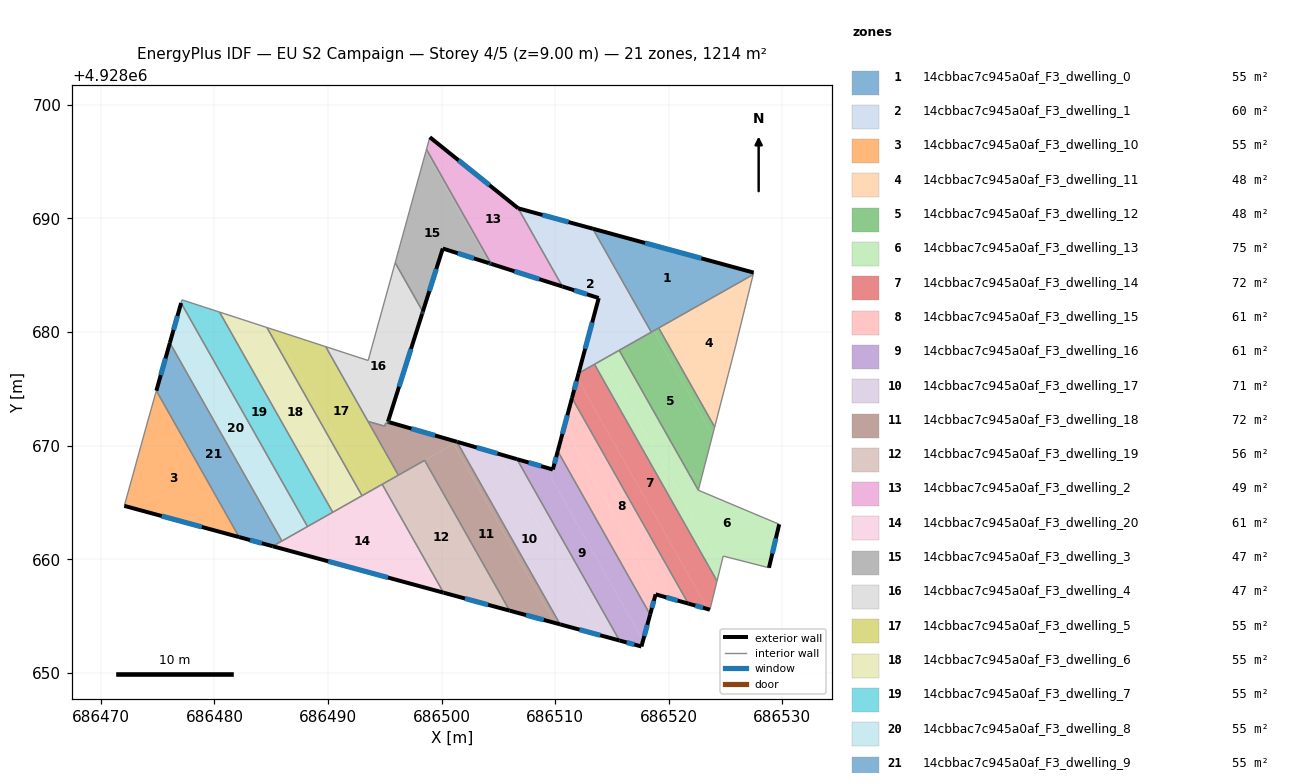
=== STOREY PLAN SPEC (per zone: floor XY polygon, exterior-wall plan segments, windows/doors) ===
zone 1: 14cbbac7c945a0af_F3_dwelling_0  (55.2 m²)
  floor: (686527.47, 4928685.24) (686527.43, 4928685.07) (686518.46, 4928679.99) (686513.31, 4928689.10)
  exterior wall: (686527.47, 4928685.24) – (686513.31, 4928689.10)  [14.7 m]
    window: (686522.87, 4928686.49) – (686517.92, 4928687.84)  [5.4 m²]
  interior walls: 4
zone 2: 14cbbac7c945a0af_F3_dwelling_1  (60.0 m²)
  floor: (686513.31, 4928689.10) (686518.46, 4928679.99) (686512.06, 4928676.37) (686513.83, 4928683.00) (686510.64, 4928684.01) (686506.74, 4928690.90)
  exterior wall: (686513.83, 4928683.00) – (686512.06, 4928676.37)  [6.9 m]
    window: (686513.26, 4928680.84) – (686512.64, 4928678.53)  [2.5 m²]
  exterior wall: (686510.64, 4928684.01) – (686513.83, 4928683.00)  [3.4 m]
    window: (686511.68, 4928683.68) – (686512.79, 4928683.33)  [1.2 m²]
  exterior wall: (686513.31, 4928689.10) – (686506.74, 4928690.90)  [6.8 m]
    window: (686511.18, 4928689.69) – (686508.88, 4928690.31)  [2.5 m²]
  interior walls: 5
zone 3: 14cbbac7c945a0af_F3_dwelling_10  (55.2 m²)
  floor: (686474.89, 4928674.84) (686482.17, 4928661.95) (686472.06, 4928664.70) (686474.13, 4928672.18)
  exterior wall: (686472.06, 4928664.70) – (686482.17, 4928661.95)  [10.5 m]
    window: (686475.35, 4928663.80) – (686478.89, 4928662.84)  [3.8 m²]
  interior walls: 3
zone 4: 14cbbac7c945a0af_F3_dwelling_11  (48.1 m²)
  floor: (686527.43, 4928685.07) (686525.89, 4928678.82) (686524.04, 4928671.65) (686519.11, 4928680.36)
  interior walls: 4
zone 5: 14cbbac7c945a0af_F3_dwelling_12  (48.2 m²)
  floor: (686518.67, 4928680.11) (686523.86, 4928670.93) (686522.88, 4928667.15) (686521.72, 4928667.64) (686515.64, 4928678.40)
  floor: (686519.11, 4928680.36) (686524.04, 4928671.65) (686523.86, 4928670.93) (686518.67, 4928680.11)
  floor: (686522.88, 4928667.15) (686522.88, 4928667.14) (686522.60, 4928666.08) (686521.72, 4928667.64)
  interior walls: 5
zone 6: 14cbbac7c945a0af_F3_dwelling_13  (74.6 m²)
  floor: (686529.72, 4928663.08) (686528.82, 4928659.25) (686524.79, 4928660.28) (686523.93, 4928660.50) (686519.32, 4928668.65) (686521.72, 4928667.64) (686522.60, 4928666.08)
  floor: (686515.64, 4928678.40) (686521.72, 4928667.64) (686519.32, 4928668.65) (686514.25, 4928677.61)
  floor: (686514.25, 4928677.61) (686523.93, 4928660.50) (686524.79, 4928660.28) (686524.25, 4928658.08) (686513.46, 4928677.16)
  exterior wall: (686528.82, 4928659.25) – (686529.72, 4928663.08)  [3.9 m]
    window: (686529.12, 4928660.49) – (686529.43, 4928661.83)  [1.4 m²]
  interior walls: 6
zone 7: 14cbbac7c945a0af_F3_dwelling_14  (71.8 m²)
  floor: (686513.46, 4928677.16) (686524.25, 4928658.08) (686523.62, 4928655.56) (686523.44, 4928655.61) (686511.95, 4928675.94) (686512.06, 4928676.37)
  floor: (686511.95, 4928675.94) (686523.44, 4928655.61) (686521.72, 4928656.10) (686511.48, 4928674.20) (686511.93, 4928675.87)
  exterior wall: (686521.72, 4928656.09) – (686523.62, 4928655.56)  [2.0 m]
    window: (686522.34, 4928655.92) – (686523.00, 4928655.73)  [0.7 m²]
  exterior wall: (686512.06, 4928676.37) – (686511.48, 4928674.20)  [2.2 m]
    window: (686511.87, 4928675.67) – (686511.67, 4928674.91)  [0.8 m²]
  interior walls: 4
zone 8: 14cbbac7c945a0af_F3_dwelling_15  (60.7 m²)
  floor: (686511.48, 4928674.20) (686521.72, 4928656.10) (686519.19, 4928656.81) (686510.80, 4928671.65)
  floor: (686510.80, 4928671.65) (686519.19, 4928656.81) (686519.05, 4928656.85) (686518.84, 4928656.91) (686518.36, 4928655.13) (686510.23, 4928669.51) (686510.70, 4928671.30) (686510.76, 4928671.51)
  exterior wall: (686511.48, 4928674.20) – (686510.22, 4928669.51)  [4.9 m]
    window: (686511.07, 4928672.68) – (686510.63, 4928671.04)  [1.8 m²]
  exterior wall: (686518.84, 4928656.91) – (686521.72, 4928656.09)  [3.0 m]
    window: (686519.78, 4928656.64) – (686520.78, 4928656.36)  [1.1 m²]
  exterior wall: (686518.36, 4928655.13) – (686518.84, 4928656.91)  [1.8 m]
    window: (686518.52, 4928655.71) – (686518.69, 4928656.33)  [0.7 m²]
  interior walls: 2
zone 9: 14cbbac7c945a0af_F3_dwelling_16  (60.7 m²)
  floor: (686510.23, 4928669.51) (686518.36, 4928655.13) (686517.74, 4928652.86) (686509.61, 4928667.23)
  floor: (686509.79, 4928667.90) (686509.61, 4928667.23) (686517.74, 4928652.86) (686517.59, 4928652.32) (686515.66, 4928652.84) (686506.63, 4928668.81)
  exterior wall: (686509.79, 4928667.90) – (686506.63, 4928668.81)  [3.3 m]
    window: (686508.77, 4928668.19) – (686507.66, 4928668.51)  [1.2 m²]
  exterior wall: (686510.22, 4928669.51) – (686509.79, 4928667.90)  [1.7 m]
    window: (686510.08, 4928668.99) – (686509.93, 4928668.42)  [0.6 m²]
  exterior wall: (686517.59, 4928652.32) – (686518.36, 4928655.13)  [2.9 m]
    window: (686517.84, 4928653.23) – (686518.11, 4928654.21)  [1.1 m²]
  exterior wall: (686515.66, 4928652.84) – (686517.59, 4928652.32)  [2.0 m]
    window: (686516.29, 4928652.67) – (686516.97, 4928652.49)  [0.7 m²]
  interior walls: 2
zone 10: 14cbbac7c945a0af_F3_dwelling_17  (70.8 m²)
  floor: (686504.98, 4928669.29) (686514.03, 4928653.29) (686510.44, 4928654.26) (686501.36, 4928670.32) (686501.38, 4928670.33)
  floor: (686506.63, 4928668.81) (686515.66, 4928652.84) (686514.03, 4928653.29) (686504.98, 4928669.29)
  exterior wall: (686510.44, 4928654.26) – (686515.66, 4928652.84)  [5.4 m]
    window: (686512.14, 4928653.80) – (686513.96, 4928653.30)  [2.0 m²]
  exterior wall: (686501.38, 4928670.33) – (686501.35, 4928670.34)  [0.0 m]
  exterior wall: (686506.63, 4928668.81) – (686501.38, 4928670.33)  [5.5 m]
    window: (686504.92, 4928669.31) – (686503.09, 4928669.84)  [2.0 m²]
  interior walls: 2
zone 11: 14cbbac7c945a0af_F3_dwelling_18  (72.5 m²)
  floor: (686501.36, 4928670.32) (686510.44, 4928654.26) (686509.96, 4928654.39) (686501.05, 4928670.15)
  floor: (686501.05, 4928670.15) (686509.96, 4928654.39) (686505.99, 4928655.47) (686498.50, 4928668.71)
  floor: (686501.35, 4928670.34) (686501.36, 4928670.32) (686496.19, 4928667.40) (686493.52, 4928672.13) (686494.99, 4928671.71) (686495.08, 4928672.00) (686495.23, 4928671.96) (686495.27, 4928672.10) (686495.42, 4928672.05)
  exterior wall: (686495.42, 4928672.05) – (686495.27, 4928672.10)  [0.2 m]
    window: (686495.37, 4928672.07) – (686495.32, 4928672.08)  [0.1 m²]
  exterior wall: (686501.35, 4928670.34) – (686495.42, 4928672.05)  [6.2 m]
    window: (686499.42, 4928670.90) – (686497.35, 4928671.50)  [2.3 m²]
  exterior wall: (686505.99, 4928655.47) – (686510.44, 4928654.26)  [4.6 m]
    window: (686507.44, 4928655.08) – (686508.99, 4928654.66)  [1.7 m²]
  interior walls: 8
zone 12: 14cbbac7c945a0af_F3_dwelling_19  (56.1 m²)
  floor: (686498.50, 4928668.71) (686505.99, 4928655.47) (686500.17, 4928657.06) (686494.77, 4928666.60)
  exterior wall: (686500.17, 4928657.06) – (686505.99, 4928655.47)  [6.0 m]
    window: (686502.06, 4928656.54) – (686504.09, 4928655.99)  [2.2 m²]
  interior walls: 4
zone 13: 14cbbac7c945a0af_F3_dwelling_2  (48.7 m²)
  floor: (686506.74, 4928690.90) (686510.64, 4928684.01) (686504.37, 4928686.00) (686498.67, 4928696.09) (686498.96, 4928697.16)
  exterior wall: (686506.74, 4928690.90) – (686498.96, 4928697.16)  [10.0 m]
    window: (686504.21, 4928692.93) – (686501.49, 4928695.12)  [3.7 m²]
  exterior wall: (686504.37, 4928686.00) – (686510.64, 4928684.01)  [6.6 m]
    window: (686506.41, 4928685.35) – (686508.60, 4928684.66)  [2.4 m²]
  interior walls: 3
zone 14: 14cbbac7c945a0af_F3_dwelling_20  (60.7 m²)
  floor: (686494.32, 4928666.34) (686499.47, 4928657.25) (686485.13, 4928661.14)
  floor: (686494.77, 4928666.60) (686500.17, 4928657.06) (686499.47, 4928657.25) (686494.32, 4928666.34)
  exterior wall: (686485.13, 4928661.14) – (686500.17, 4928657.06)  [15.6 m]
    window: (686490.02, 4928659.82) – (686495.28, 4928658.39)  [5.7 m²]
  interior walls: 6
zone 15: 14cbbac7c945a0af_F3_dwelling_3  (47.4 m²)
  floor: (686498.61, 4928695.88) (686504.16, 4928686.07) (686500.10, 4928687.36) (686498.35, 4928681.80) (686495.91, 4928686.11)
  floor: (686498.67, 4928696.09) (686504.37, 4928686.00) (686504.16, 4928686.07) (686498.61, 4928695.88)
  exterior wall: (686504.16, 4928686.07) – (686504.37, 4928686.00)  [0.2 m]
    window: (686504.23, 4928686.05) – (686504.30, 4928686.02)  [0.1 m²]
  exterior wall: (686500.10, 4928687.36) – (686504.16, 4928686.07)  [4.3 m]
    window: (686501.42, 4928686.94) – (686502.84, 4928686.49)  [1.6 m²]
  exterior wall: (686498.35, 4928681.80) – (686500.10, 4928687.36)  [5.8 m]
    window: (686498.92, 4928683.61) – (686499.53, 4928685.55)  [2.1 m²]
  interior walls: 4
zone 16: 14cbbac7c945a0af_F3_dwelling_4  (47.4 m²)
  floor: (686495.18, 4928683.44) (686497.54, 4928679.26) (686495.27, 4928672.10) (686495.23, 4928671.96) (686495.08, 4928672.00) (686494.99, 4928671.72) (686493.52, 4928672.14) (686489.80, 4928678.71) (686493.53, 4928677.50)
  floor: (686495.91, 4928686.11) (686498.35, 4928681.80) (686498.29, 4928681.63) (686498.28, 4928681.61) (686497.54, 4928679.26) (686495.18, 4928683.44) (686495.89, 4928686.04)
  floor: (686497.54, 4928679.26) (686495.27, 4928672.10) (686495.23, 4928671.96) (686495.27, 4928672.10)
  exterior wall: (686498.33, 4928681.74) – (686498.35, 4928681.80)  [0.1 m]
  exterior wall: (686498.28, 4928681.61) – (686498.33, 4928681.74)  [0.1 m]
    window: (686498.30, 4928681.65) – (686498.31, 4928681.69)  [0.1 m²]
  exterior wall: (686495.28, 4928672.10) – (686498.28, 4928681.61)  [10.0 m]
    window: (686496.25, 4928675.19) – (686497.31, 4928678.52)  [3.7 m²]
  interior walls: 9
zone 17: 14cbbac7c945a0af_F3_dwelling_5  (55.2 m²)
  floor: (686489.80, 4928678.71) (686496.19, 4928667.40) (686493.43, 4928665.84) (686485.32, 4928680.17)
  floor: (686485.32, 4928680.17) (686493.43, 4928665.84) (686493.39, 4928665.81) (686493.37, 4928665.80) (686492.99, 4928665.59) (686484.62, 4928680.40)
  interior walls: 6
zone 18: 14cbbac7c945a0af_F3_dwelling_6  (55.2 m²)
  floor: (686484.62, 4928680.40) (686492.99, 4928665.59) (686490.42, 4928664.13) (686480.45, 4928681.76)
  interior walls: 4
zone 19: 14cbbac7c945a0af_F3_dwelling_7  (55.2 m²)
  floor: (686480.45, 4928681.76) (686490.42, 4928664.13) (686488.19, 4928662.88) (686477.06, 4928682.56) (686477.14, 4928682.84)
  interior walls: 5
zone 20: 14cbbac7c945a0af_F3_dwelling_8  (55.2 m²)
  floor: (686477.06, 4928682.56) (686488.19, 4928662.88) (686485.94, 4928661.60) (686476.07, 4928679.05)
  exterior wall: (686477.06, 4928682.56) – (686476.07, 4928679.05)  [3.6 m]
    window: (686476.74, 4928681.42) – (686476.40, 4928680.19)  [1.3 m²]
  interior walls: 3
zone 21: 14cbbac7c945a0af_F3_dwelling_9  (55.2 m²)
  floor: (686476.07, 4928679.05) (686485.94, 4928661.60) (686485.13, 4928661.14) (686482.17, 4928661.95) (686474.89, 4928674.84)
  exterior wall: (686476.07, 4928679.05) – (686474.89, 4928674.84)  [4.4 m]
    window: (686475.69, 4928677.68) – (686475.27, 4928676.21)  [1.6 m²]
  exterior wall: (686482.17, 4928661.95) – (686485.13, 4928661.14)  [3.1 m]
    window: (686483.14, 4928661.69) – (686484.17, 4928661.41)  [1.1 m²]
  interior walls: 3

=== DERIVED (storey summary) ===
Building: EU S2 Campaign
Storey: 4 of 5  (floor level z = 9.00 m)
Storey gross floor area: 1214.0 m²
Zones on this storey: 21
  - 14cbbac7c945a0af_F3_dwelling_0: floor 55.2 m²; exterior wall 14.7 m (44.0 m²); 1 window(s) 5.4 m²; WWR 12.2%
  - 14cbbac7c945a0af_F3_dwelling_1: floor 60.0 m²; exterior wall 17.0 m (51.1 m²); 3 window(s) 6.2 m²; WWR 12.2%
  - 14cbbac7c945a0af_F3_dwelling_10: floor 55.2 m²; exterior wall 10.5 m (31.4 m²); 1 window(s) 3.8 m²; WWR 12.2%
  - 14cbbac7c945a0af_F3_dwelling_11: floor 48.1 m²
  - 14cbbac7c945a0af_F3_dwelling_12: floor 48.2 m²
  - 14cbbac7c945a0af_F3_dwelling_13: floor 74.6 m²; exterior wall 3.9 m (11.8 m²); 1 window(s) 1.4 m²; WWR 12.2%
  - 14cbbac7c945a0af_F3_dwelling_14: floor 71.8 m²; exterior wall 4.2 m (12.7 m²); 2 window(s) 1.5 m²; WWR 12.2%
  - 14cbbac7c945a0af_F3_dwelling_15: floor 60.7 m²; exterior wall 9.7 m (29.1 m²); 3 window(s) 3.6 m²; WWR 12.2%
  - 14cbbac7c945a0af_F3_dwelling_16: floor 60.7 m²; exterior wall 9.9 m (29.6 m²); 4 window(s) 3.6 m²; WWR 12.2%
  - 14cbbac7c945a0af_F3_dwelling_17: floor 70.8 m²; exterior wall 10.9 m (32.8 m²); 2 window(s) 4.0 m²; WWR 12.2%
  - 14cbbac7c945a0af_F3_dwelling_18: floor 72.5 m²; exterior wall 10.9 m (32.8 m²); 3 window(s) 4.0 m²; WWR 12.2%
  - 14cbbac7c945a0af_F3_dwelling_19: floor 56.1 m²; exterior wall 6.0 m (18.1 m²); 1 window(s) 2.2 m²; WWR 12.2%
  - 14cbbac7c945a0af_F3_dwelling_2: floor 48.7 m²; exterior wall 16.6 m (49.7 m²); 2 window(s) 6.1 m²; WWR 12.2%
  - 14cbbac7c945a0af_F3_dwelling_20: floor 60.7 m²; exterior wall 15.6 m (46.7 m²); 1 window(s) 5.7 m²; WWR 12.2%
  - 14cbbac7c945a0af_F3_dwelling_3: floor 47.4 m²; exterior wall 10.3 m (30.9 m²); 3 window(s) 3.8 m²; WWR 12.2%
  - 14cbbac7c945a0af_F3_dwelling_4: floor 47.4 m²; exterior wall 10.2 m (30.5 m²); 2 window(s) 3.7 m²; WWR 12.1%
  - 14cbbac7c945a0af_F3_dwelling_5: floor 55.2 m²
  - 14cbbac7c945a0af_F3_dwelling_6: floor 55.2 m²
  - 14cbbac7c945a0af_F3_dwelling_7: floor 55.2 m²
  - 14cbbac7c945a0af_F3_dwelling_8: floor 55.2 m²; exterior wall 3.6 m (10.9 m²); 1 window(s) 1.3 m²; WWR 12.2%
  - 14cbbac7c945a0af_F3_dwelling_9: floor 55.2 m²; exterior wall 7.4 m (22.3 m²); 2 window(s) 2.7 m²; WWR 12.2%
Zone adjacency (shared interzone walls):
  - 14cbbac7c945a0af_F3_dwelling_0 ↔ 14cbbac7c945a0af_F3_dwelling_1
  - 14cbbac7c945a0af_F3_dwelling_0 ↔ 14cbbac7c945a0af_F3_dwelling_11
  - 14cbbac7c945a0af_F3_dwelling_0 ↔ 14cbbac7c945a0af_F3_dwelling_12
  - 14cbbac7c945a0af_F3_dwelling_1 ↔ 14cbbac7c945a0af_F3_dwelling_12
  - 14cbbac7c945a0af_F3_dwelling_1 ↔ 14cbbac7c945a0af_F3_dwelling_13
  - 14cbbac7c945a0af_F3_dwelling_1 ↔ 14cbbac7c945a0af_F3_dwelling_14
  - 14cbbac7c945a0af_F3_dwelling_1 ↔ 14cbbac7c945a0af_F3_dwelling_2
  - 14cbbac7c945a0af_F3_dwelling_10 ↔ 14cbbac7c945a0af_F3_dwelling_9
  - 14cbbac7c945a0af_F3_dwelling_11 ↔ 14cbbac7c945a0af_F3_dwelling_12
  - 14cbbac7c945a0af_F3_dwelling_12 ↔ 14cbbac7c945a0af_F3_dwelling_13
  - 14cbbac7c945a0af_F3_dwelling_13 ↔ 14cbbac7c945a0af_F3_dwelling_14
  - 14cbbac7c945a0af_F3_dwelling_14 ↔ 14cbbac7c945a0af_F3_dwelling_15
  - 14cbbac7c945a0af_F3_dwelling_15 ↔ 14cbbac7c945a0af_F3_dwelling_16
  - 14cbbac7c945a0af_F3_dwelling_16 ↔ 14cbbac7c945a0af_F3_dwelling_17
  - 14cbbac7c945a0af_F3_dwelling_17 ↔ 14cbbac7c945a0af_F3_dwelling_18
  - 14cbbac7c945a0af_F3_dwelling_18 ↔ 14cbbac7c945a0af_F3_dwelling_19
  - 14cbbac7c945a0af_F3_dwelling_18 ↔ 14cbbac7c945a0af_F3_dwelling_4
  - 14cbbac7c945a0af_F3_dwelling_18 ↔ 14cbbac7c945a0af_F3_dwelling_5
  - 14cbbac7c945a0af_F3_dwelling_19 ↔ 14cbbac7c945a0af_F3_dwelling_20
  - 14cbbac7c945a0af_F3_dwelling_19 ↔ 14cbbac7c945a0af_F3_dwelling_5
  - 14cbbac7c945a0af_F3_dwelling_2 ↔ 14cbbac7c945a0af_F3_dwelling_3
  - 14cbbac7c945a0af_F3_dwelling_20 ↔ 14cbbac7c945a0af_F3_dwelling_5
  - 14cbbac7c945a0af_F3_dwelling_20 ↔ 14cbbac7c945a0af_F3_dwelling_6
  - 14cbbac7c945a0af_F3_dwelling_20 ↔ 14cbbac7c945a0af_F3_dwelling_7
  - 14cbbac7c945a0af_F3_dwelling_20 ↔ 14cbbac7c945a0af_F3_dwelling_8
  - 14cbbac7c945a0af_F3_dwelling_20 ↔ 14cbbac7c945a0af_F3_dwelling_9
  - 14cbbac7c945a0af_F3_dwelling_3 ↔ 14cbbac7c945a0af_F3_dwelling_4
  - 14cbbac7c945a0af_F3_dwelling_4 ↔ 14cbbac7c945a0af_F3_dwelling_5
  - 14cbbac7c945a0af_F3_dwelling_5 ↔ 14cbbac7c945a0af_F3_dwelling_6
  - 14cbbac7c945a0af_F3_dwelling_6 ↔ 14cbbac7c945a0af_F3_dwelling_7
  - 14cbbac7c945a0af_F3_dwelling_7 ↔ 14cbbac7c945a0af_F3_dwelling_8
  - 14cbbac7c945a0af_F3_dwelling_8 ↔ 14cbbac7c945a0af_F3_dwelling_9